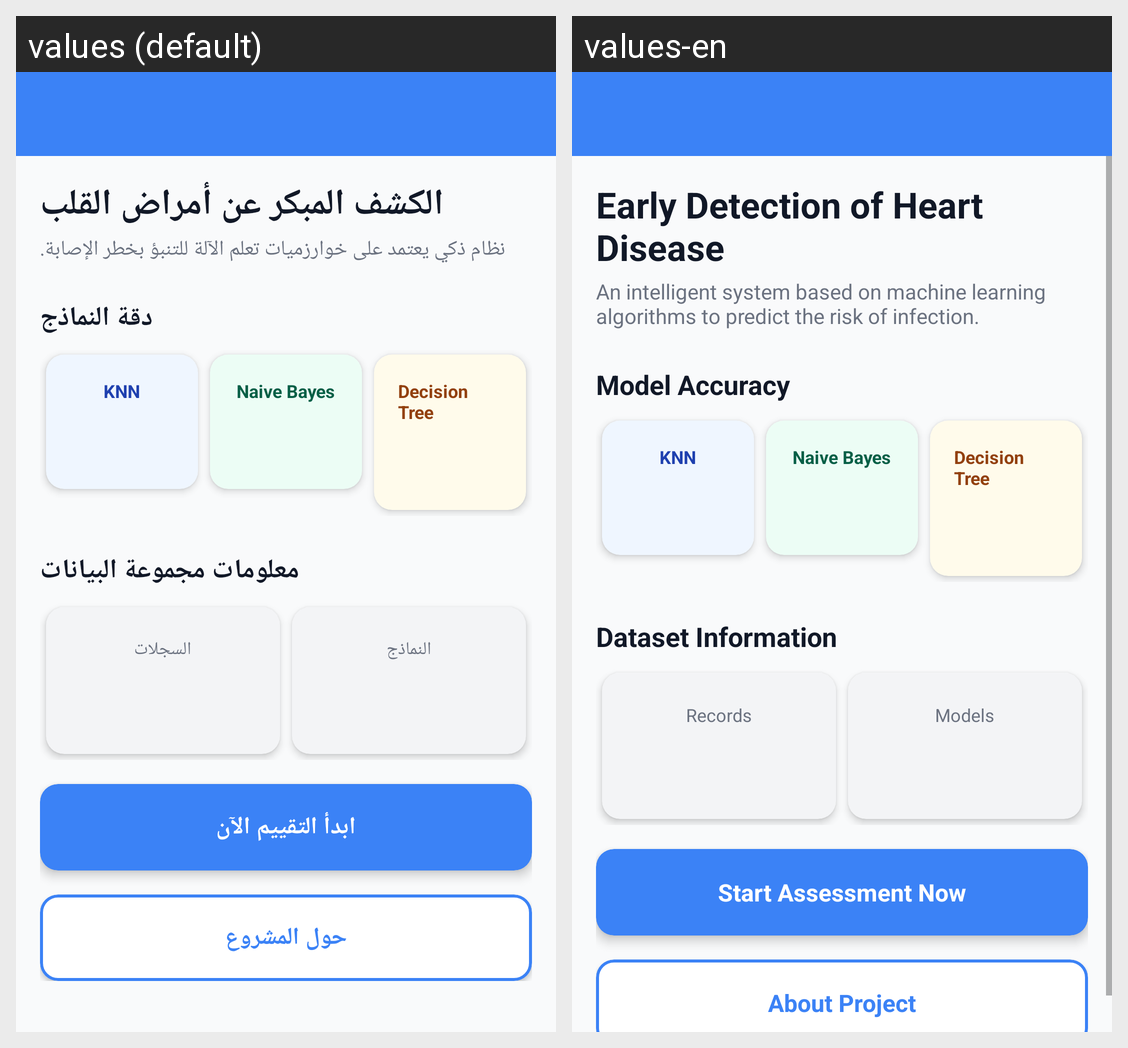

Locale-by-locale string values for the Android screen shown in this grid:
Android screen res/layout/activity_main.xml rendered under 2 locales, left to right: values (default), values-en. Device: Nexus 5 (rendered at 1080×1920; each locale shown at half size, 540×960, under a caption strip naming it); theme Theme.HeartDiseaseApp.
Strings drawn on this screen, with the default value and each locale's value (text and hints the layout hard-codes, and strings that could not be matched under every locale, appear in the picture but are not listed):

main_header_title
  values: الكشف المبكر عن أمراض القلب
  values-en: Early Detection of Heart Disease

main_header_subtitle
  values: نظام ذكي يعتمد على خوارزميات تعلم الآلة للتنبؤ بخطر الإصابة.
  values-en: An intelligent system based on machine learning algorithms to predict the risk of infection.

main_section_model_accuracy
  values: دقة النماذج
  values-en: Model Accuracy

main_section_dataset_info
  values: معلومات مجموعة البيانات
  values-en: Dataset Information

main_label_records
  values: السجلات
  values-en: Records

main_label_models
  values: النماذج
  values-en: Models

main_button_start_assessment
  values: ابدأ التقييم الآن
  values-en: Start Assessment Now

main_button_about
  values: حول المشروع
  values-en: About Project
